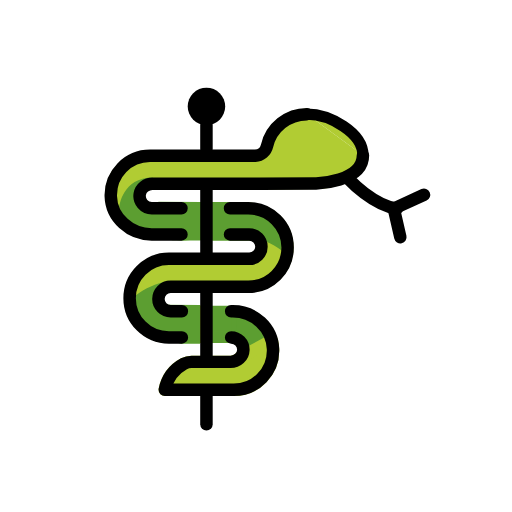
t = 0.00 s
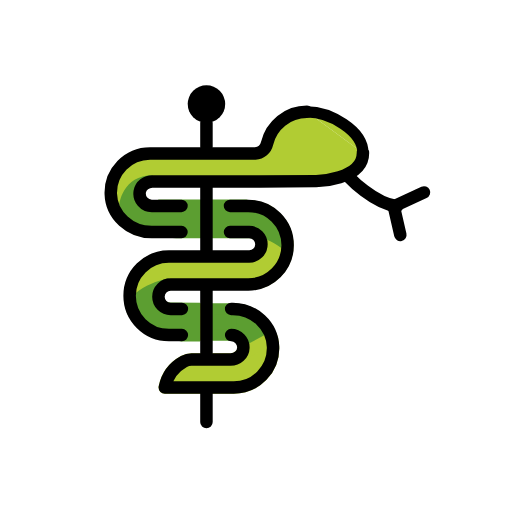
t = 0.48 s
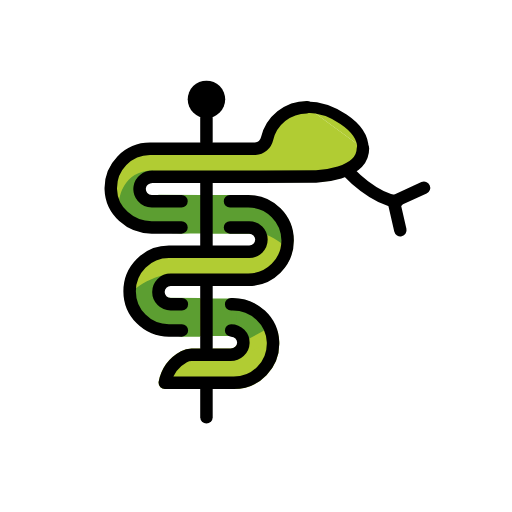
t = 1.43 s
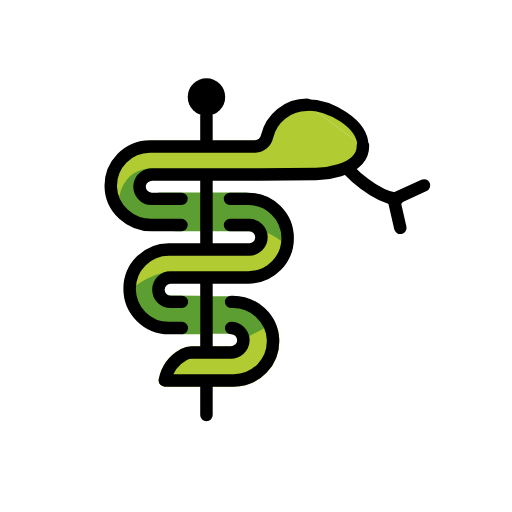
t = 1.90 s
t = 2.38 s: frame unchanged from t = 1.43 s, image omitted
t = 3.33 s: frame unchanged from t = 0.48 s, image omitted

The animated SVG that drew these frames (rendered in a browser with its animation timeline set to each time). Animation: 1 SMIL element (animateTransform=1); one cycle of 3.80 s, repeats indefinitely.

<?xml version='1.0' encoding='utf-8'?>
<svg xmlns="http://www.w3.org/2000/svg" id="emoji" viewBox="-5 -5 82 82" width="200" height="200" role="img">
  <title>OpenMoji: medical symbol</title><g><g id="color">
    <path fill="#B1CC33" stroke="#B1CC33" stroke-linecap="round" stroke-linejoin="round" stroke-miterlimit="10" stroke-width="1.8" d="M31.8796,32.5444h3.0758c1.081,0,1.9573,0.8763,1.9573,1.9573s-0.8763,1.9573-1.9573,1.9573H22.0928 c-3.4747,0-6.2915,2.8168-6.2915,6.2915s2.8168,6.2915,6.2915,6.2915h5.82l0.1518-4.1943h-5.6921 c-1.081,0-2.1149-0.8916-2.1149-1.9726c0-1.081,1.0339-1.9421,2.1149-1.9421h12.0237h0.4194c3.4747,0,6.2915-2.8168,6.2915-6.2915 s-2.8168-6.2915-6.2915-6.2915h-2.936V32.5444z" />
    <path fill="#5C9E31" stroke="#5C9E31" stroke-linecap="round" stroke-linejoin="round" stroke-miterlimit="10" stroke-width="1.8" d="M25.6815,52.9568l6.2564,0c1.0718,0,2.0064-0.8259,2.0385-1.8971c0.0333-1.1085-0.8554-2.0176-1.9564-2.0176v-4.1943h0.2686 c3.4114,0,6.317,2.6528,6.4382,6.062c0.1273,3.5793-2.7365,6.5209-6.2874,6.5209h-11.045l0,0 c0.3544-1.7722,1.476-3.2963,3.0626-4.1617l0,0C24.8326,53.0641,25.2537,52.9568,25.6815,52.9568z" />
    <path fill="#B1CC33" stroke="#B1CC33" stroke-linecap="round" stroke-linejoin="round" stroke-miterlimit="10" stroke-width="2" d="M38.5255,49.5541c0.1156,0.4344,0.1846,0.8879,0.2013,1.3557c0.1273,3.5793-2.7365,6.5209-6.2874,6.5209h-11.045l0,0 c0.3544-1.7722,1.476-3.2963,3.0626-4.1617l0,0c0.3756-0.2049,0.7966-0.3122,1.2245-0.3122l6.2564,0 c0.6261,0,1.2055-0.2819,1.5854-0.7299L38.5255,49.5541z" />
    <polyline fill="#5C9E31" stroke="#5C9E31" stroke-linecap="round" stroke-linejoin="round" stroke-miterlimit="10" stroke-width="1.8" points="32.02,49.0421 28.264,49.0421 28.264,44.8478 32.02,44.8478" />
    <path fill="#5C9E31" stroke="none" d="M22.0172,39.9504c0,0-7.0835,1.3718-6.6981,5.5566c0,0,1.5016,2.8532,3.3237,3.3165l5.4135,1.2276h2.9924 v-6.2l-5.1829-0.0391l-1.4931-0.648l1.4261-1.743L22.0172,39.9504z" />
    <path fill="#B1CC33" stroke="#B1CC33" stroke-linecap="round" stroke-linejoin="round" stroke-miterlimit="10" stroke-width="1.8" d="M53.1287,19.8834c0,4.333-7.5,4.5-7.5,4.5l-9.0336,0.0479l-0.2124,0.0041l-16.9653,0c-0.975,0-1.8787,0.6663-2.0353,1.6286 c-0.1995,1.2263,0.7418,2.2861,1.9306,2.2861h8.7861l-0.0654,4.1943l-3.9671,0l-4.7694,0c-3.4449,0-6.449-2.6546-6.5523-6.0979 c-0.1069-3.563,2.7496-6.485,6.2886-6.485h16.7773l0.0694-0.0001h0c0.9191-0.0536,1.6803-0.7117,1.8908-1.608 c0.6815-2.9017,3.2865-5.062,6.3961-5.062" />
    <path fill="#B1CC33" stroke="none" d="M44.1667,13.2914c3.628,0,8.962,2.964,8.962,6.592" />
    <path fill="#5C9E31" stroke="none" d="M40.0554,35.0975c0,0,0.3106-2.1447-0.5502-3.2538c-1.1194-1.4422-2.6599-3.9045-5.0267-4.4977h-6.0243 l0.184,6.203h6.6038l0,0c0.8129-0.2732,1.2617-0.2283,1.7893-0.07c0.8758,0.2629,1.6941,0.689,2.4436,1.2129L40.0554,35.0975z" />
    <path fill="#5C9E31" stroke="none" d="M17.3177,27.8429c0.9637,0.7905,2.4037,0.5477,3.0549-0.515l6.8774,0.0181l-0.0809,6.1896 c-1.7968-0.0299-3.6842,0.107-5.0206-0.1243c-7.325-1.2678-8.0362-5.2822-8.0362-5.2822s0.4486-4.6934,5.3821-4.6934 l-1.5559,1.5603c-0.8572,0.2494-1.4626,1.014-1.5088,1.9056L17.3177,27.8429z" />
  </g>
  <g id="hair" />
  <g id="skin" />
  <g id="skin-shadow" />
  <g id="line">
    <path fill="none" stroke="#000000" stroke-linecap="round" stroke-linejoin="round" stroke-miterlimit="10" stroke-width="2" d="M24.1293,44.8478H22.33c-1.081,0-1.9573-0.8763-1.9573-1.9573s0.8763-1.9573,1.9573-1.9573h12.0237h0.4194 c3.4747,0,6.2915-2.8168,6.2915-6.2915s-2.8168-6.2915-6.2915-6.2915h-2.936" />
    <path fill="none" stroke="#000000" stroke-linecap="round" stroke-linejoin="round" stroke-miterlimit="10" stroke-width="2" d="M31.8371,32.5444h3.0758c1.081,0,1.9573,0.8763,1.9573,1.9573s-0.8763,1.9573-1.9573,1.9573H22.0504 c-3.4747,0-6.2915,2.8168-6.2915,6.2915s2.8168,6.2915,6.2915,6.2915h2.0789" />
    <path fill="none" stroke="#000000" stroke-linecap="round" stroke-linejoin="round" stroke-width="2" d="M24.0663,32.5444 l-4.7694,0c-3.4449,0-6.449-2.6546-6.5523-6.0979c-0.1069-3.563,2.7496-6.485,6.2886-6.485h16.7773l0.0694-0.0001h0 c0.9191-0.0536,1.6803-0.7117,1.8908-1.608c0.6815-2.9017,3.2865-5.062,6.3961-5.062" />
    <path fill="none" stroke="#000000" stroke-linecap="round" stroke-linejoin="round" stroke-width="2" d="M53.1287,19.8834 c0,4.333-7.5,4.5-7.5,4.5l-9.0336,0.0479l-0.2124,0.0041l-16.9653,0c-0.975,0-1.8787,0.6663-2.0353,1.6286 c-0.1995,1.2263,0.7418,2.2861,1.9306,2.2861h4.7536" />
    <path fill="none" stroke="#000000" stroke-linecap="round" stroke-linejoin="round" stroke-width="1.8" d="M44.1667,13.2914 c3.628,0,8.962,2.964,8.962,6.592" />
    <path fill="none" stroke="#000000" stroke-linecap="round" stroke-miterlimit="10" stroke-width="2" d="M50.9807,23.8384 c0,0,3.793,4.054,7.585,4.577" />
    <line x1="58.0687" x2="62.9067" y1="28.4154" y2="26.1924" fill="none" stroke="#000000" stroke-linecap="round" stroke-miterlimit="10" stroke-width="2" />
    <line x1="59.1147" x2="58.0687" y1="32.9924" y2="28.4154" fill="none" stroke="#000000" stroke-linecap="round" stroke-miterlimit="10" stroke-width="2" />
    <line x1="28.0646" x2="28.0646" y1="58.2367" y2="62.9616" fill="none" stroke="#000000" stroke-linecap="round" stroke-linejoin="round" stroke-width="2" />
    <line x1="28.0646" x2="28.0646" y1="41.8585" y2="51.877" fill="none" stroke="#000000" stroke-linecap="round" stroke-linejoin="round" stroke-width="2" />
    <polyline fill="none" stroke="#000000" stroke-linecap="round" stroke-linejoin="round" stroke-width="2" points="28.0646,25.3981 28.0646,27.3487 28.0646,33.5418 28.0646,35.5756" />
    <line x1="28.0646" x2="28.0646" y1="15.0384" y2="18.8813" fill="none" stroke="#000000" stroke-linecap="round" stroke-linejoin="round" stroke-width="2" />
    <circle cx="28.0646" cy="12.0384" r="3" fill="#000000" stroke="none" />
    <path fill="none" stroke="#000000" stroke-linecap="round" stroke-linejoin="round" stroke-miterlimit="10" stroke-width="2" d="M32.02,44.8478h0.2686c3.4114,0,6.317,2.6528,6.4382,6.062c0.1273,3.5793-2.7365,6.5209-6.2874,6.5209h-11.045l0,0 c0.3544-1.7722,1.476-3.2963,3.0626-4.1617l0,0c0.3756-0.2049,0.7966-0.3122,1.2245-0.3122l6.2564,0 c1.0718,0,2.0064-0.8259,2.0385-1.8971c0.0333-1.1085-0.8554-2.0176-1.9564-2.0176" />
  </g>
<animateTransform attributeName="transform" type="translate" values="0 0;0 -1.5;0 0" dur="3.8s" repeatCount="indefinite" /></g></svg>
